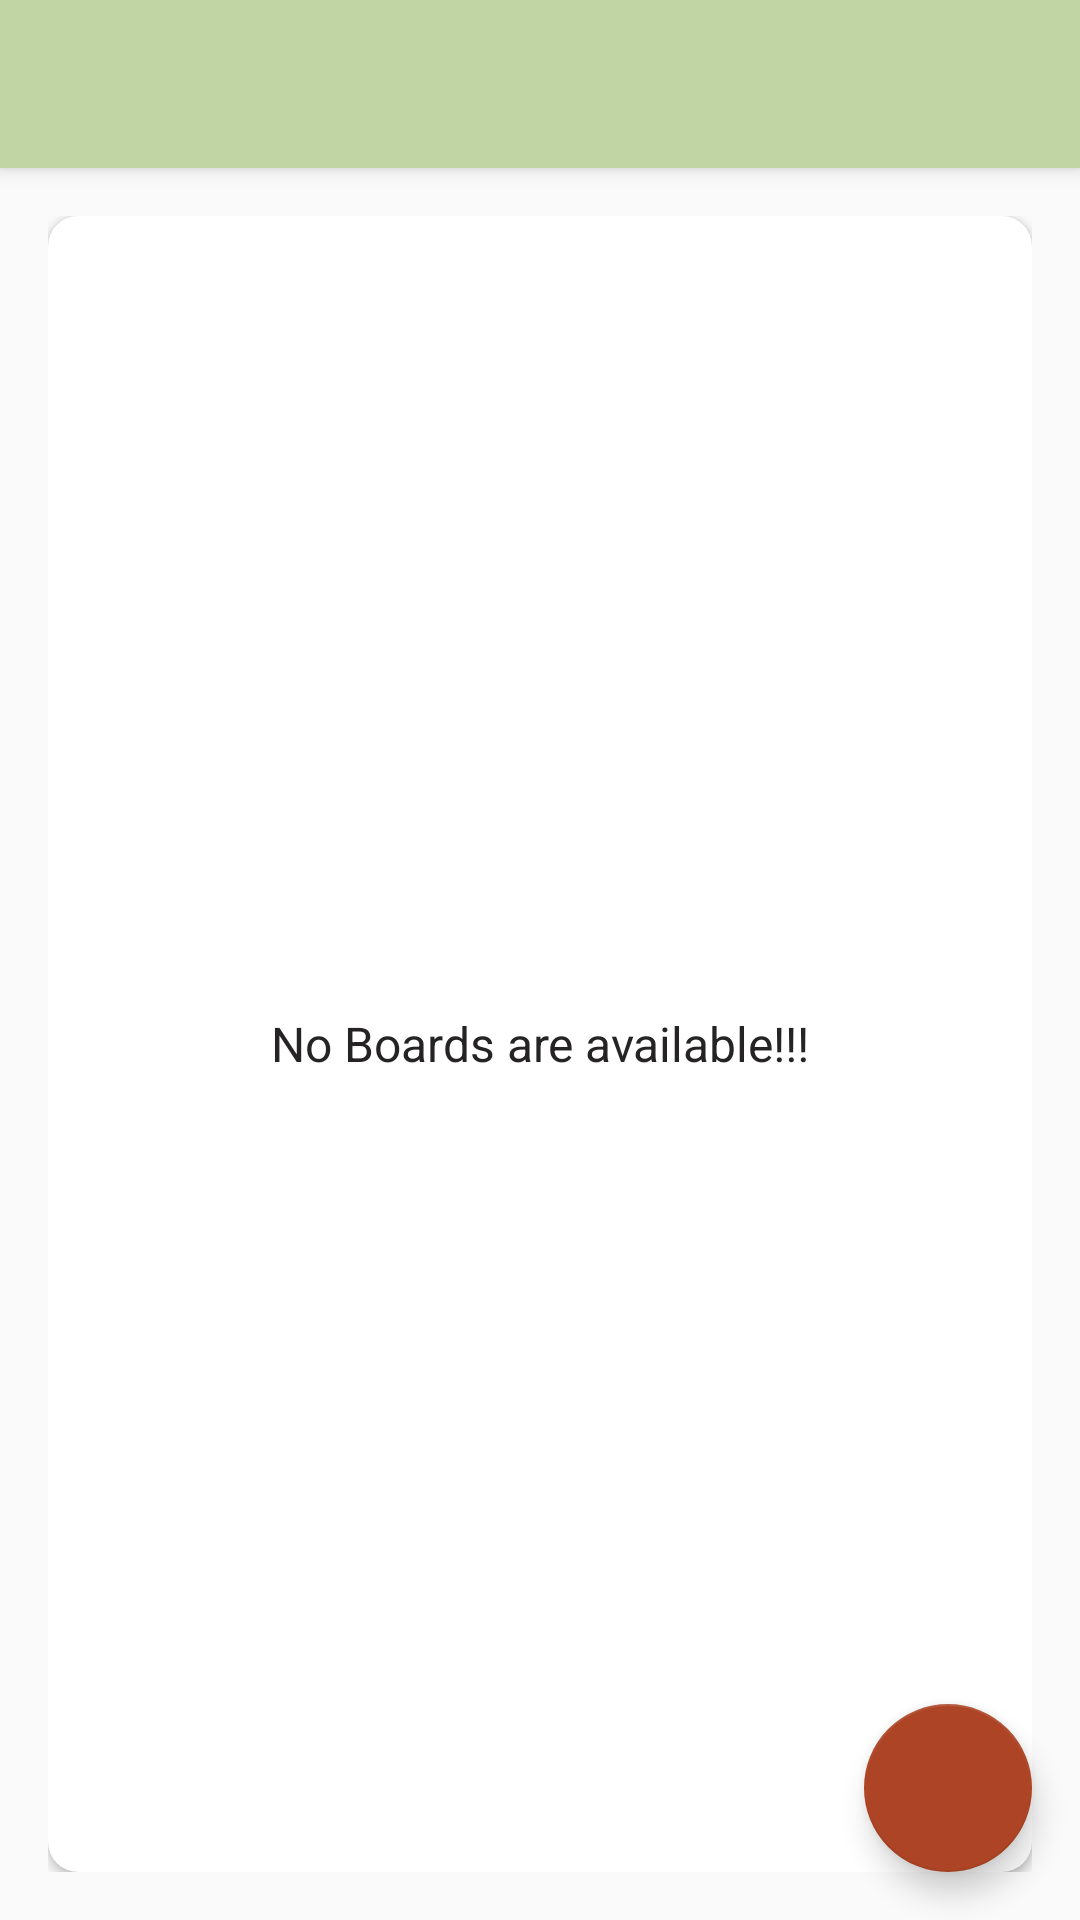

Write the Android layout XML for this screen, with the resource values it uses.
<!-- AndroidManifest.xml: application theme AppTheme -->
<!-- res/layout/app_bar_main.xml -->
<?xml version="1.0" encoding="utf-8"?>
<androidx.coordinatorlayout.widget.CoordinatorLayout xmlns:android="http://schemas.android.com/apk/res/android"
    xmlns:app="http://schemas.android.com/apk/res-auto"
    xmlns:tools="http://schemas.android.com/tools"
    android:layout_width="match_parent"
    android:layout_height="match_parent"
    tools:context=".activities.MainActivity">

    <com.google.android.material.appbar.AppBarLayout
        android:layout_width="match_parent"
        android:layout_height="wrap_content"
        android:theme="@style/AppTheme.AppBarOverlay">

        <androidx.appcompat.widget.Toolbar
            android:id="@+id/toolbar_main_activity"
            android:layout_width="match_parent"
            android:layout_height="?attr/actionBarSize"
            android:background="?attr/colorPrimary"
            app:popupTheme="@style/AppTheme.PopupOverlay" />

    </com.google.android.material.appbar.AppBarLayout>

    <include layout="@layout/content_main" />

    <com.google.android.material.floatingactionbutton.FloatingActionButton
        android:id="@+id/fab_create_board"
        android:layout_width="wrap_content"
        android:layout_height="wrap_content"
        android:layout_gravity="bottom|end"
        android:layout_margin="@dimen/fab_margin"
        android:src="@drawable/ic_vector_add_24"/>
</androidx.coordinatorlayout.widget.CoordinatorLayout>
    
<!-- res/layout/content_main.xml (included above) -->
<?xml version="1.0" encoding="utf-8"?>
<LinearLayout xmlns:android="http://schemas.android.com/apk/res/android"
    xmlns:app="http://schemas.android.com/apk/res-auto"
    xmlns:tools="http://schemas.android.com/tools"
    android:layout_width="match_parent"
    android:layout_height="match_parent"
    android:background="@drawable/ic_background"
    android:gravity="center"
    android:orientation="vertical"
    android:padding="@dimen/main_screen_content_padding"
    app:layout_behavior="@string/appbar_scrolling_view_behavior"
    tools:context=".activities.MainActivity">

    <androidx.cardview.widget.CardView
        android:layout_width="match_parent"
        android:layout_height="match_parent"
        android:background="@android:color/white"
        android:elevation="@dimen/card_view_elevation"
        app:cardCornerRadius="@dimen/card_view_corner_radius">

        <androidx.recyclerview.widget.RecyclerView
            android:id="@+id/rv_boards_list"
            android:layout_width="match_parent"
            android:layout_height="match_parent"
            android:visibility="gone" />

        <TextView
            android:id="@+id/tv_no_boards_available"
            android:layout_width="match_parent"
            android:layout_height="match_parent"
            android:gravity="center"
            android:text="@string/no_boards_are_available"
            android:textColor="@color/secondary_text_color"
            android:textSize="@dimen/no_boards_available_text_size" />

    </androidx.cardview.widget.CardView>
</LinearLayout>
    
<!-- resources referenced by this layout -->
<resources>
  <color name="secondary_text_color">#252323</color>
  <dimen name="card_view_corner_radius">10dp</dimen>
  <dimen name="card_view_elevation">10dp</dimen>
  <dimen name="fab_margin">16dp</dimen>
  <dimen name="main_screen_content_padding">16dp</dimen>
  <dimen name="no_boards_available_text_size">16sp</dimen>
  <string name="no_boards_are_available">No Boards are available!!!</string>
  <style name="AppTheme.AppBarOverlay" parent="ThemeOverlay.AppCompat.Dark.ActionBar" />
  <style name="AppTheme.PopupOverlay" parent="ThemeOverlay.AppCompat.Light" />
  <style name="AppTheme" parent="Theme.AppCompat.Light.DarkActionBar">
          
          <item name="colorPrimary">@color/colorPrimary</item>
          <item name="colorPrimaryDark">@color/colorPrimaryDark</item>
          <item name="colorAccent">@color/colorAccent</item>
      </style>
  <color name="colorPrimary">#C1D5A4</color>
  <color name="colorPrimaryDark">#224B0C</color>
  <color name="colorAccent">#AC4425</color>
</resources>
